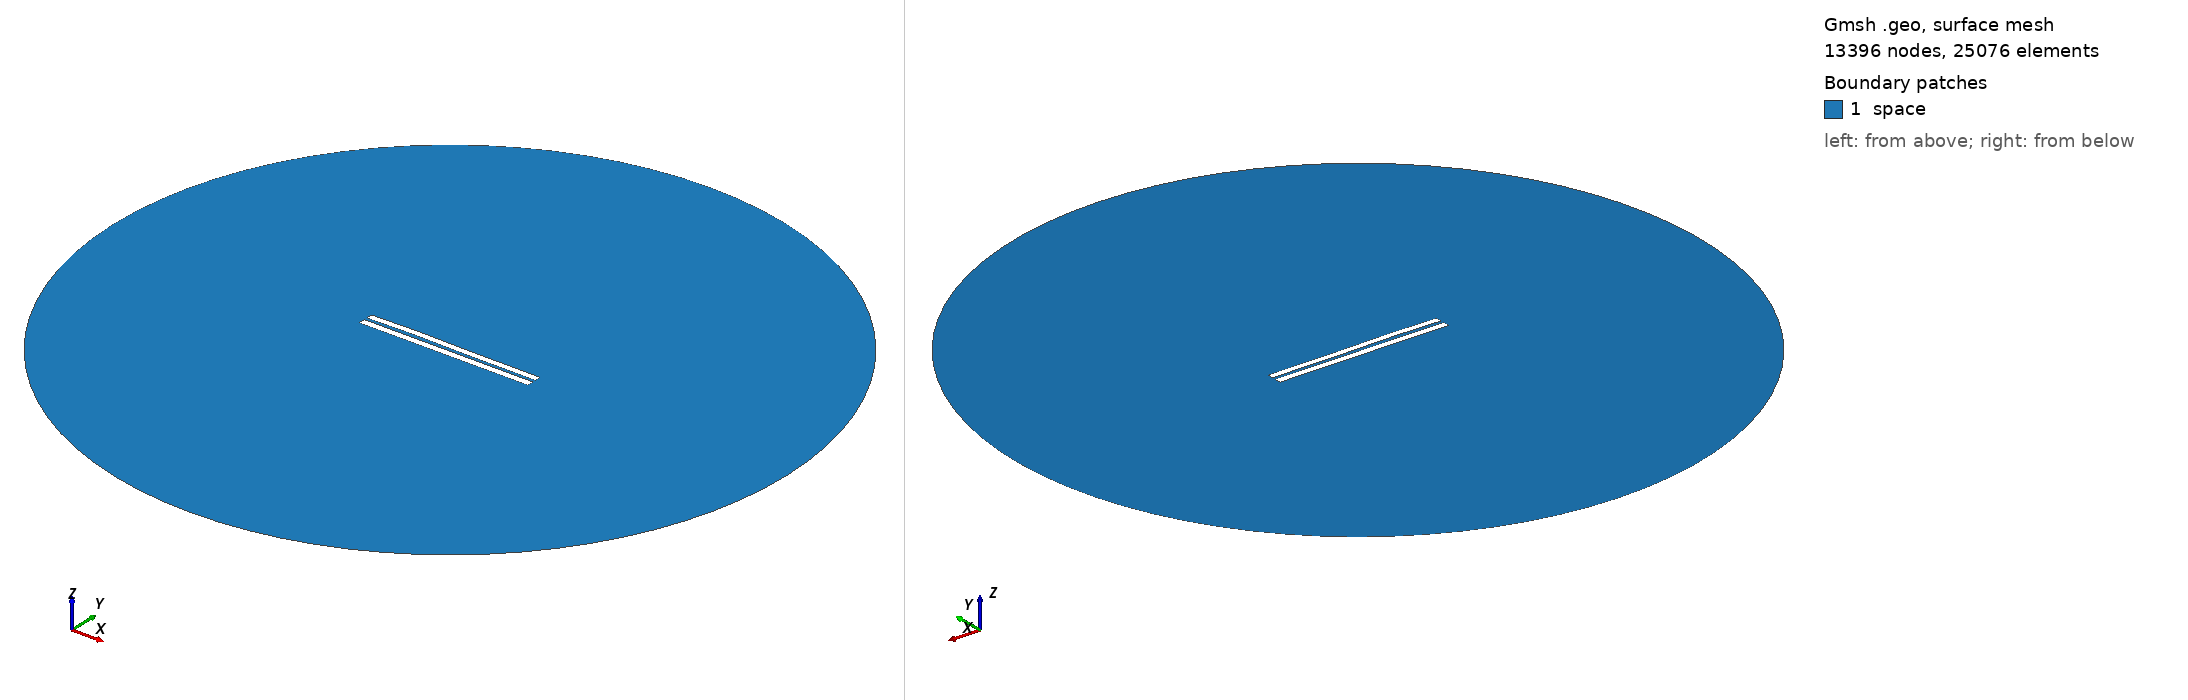

Gmsh geometry script, surface-meshed: 13396 nodes, 25076 surface elements. Boundary patches (legend numbers): 1 space. Left view from above one corner, right view from below the opposite corner. Legend entries are the model's physical surfaces. The drawing asked Gmsh for element sizes between 1% and 20% of the model's largest extent; the script's own settings can give other sizes.

=== 4124.geo (drawn) ===
//---------------------------------------
// Geometry kernel
//---------------------------------------

SetFactory("OpenCASCADE");



//---------------------------------------
// Parameters of the geometry
//---------------------------------------

// Overetch of the upper plate
overetch = 0.125;

// Distance between the plates
distance = 1.75;

// Discretization over the x axis (for the deformation)
nx = 50; 

// Length of the plate
L = 100 - overetch; 

// Number of modes
n = 4; 

// 1st mode coefficient
coeff(1) = 0.0;
beta(1) = 0.596864 * 3.1415926535 / L;

// 2nd mode coefficient
coeff(2) = 0.15;
beta(2) = 1.49418 * 3.1415926535 / L;

// 3rd mode coefficient
coeff(3) = 0.15;
beta(3) = 2.50025 * 3.1415926535 / L;

// 4th mode coefficient
coeff(4) = 0.07499999999999998;
beta(4) = 3.49999 * 3.1415926535 / L;



//---------------------------------------
// Upper plate (deformed rectangle)
//---------------------------------------

// Coordiantes of the upper plate
xmin = -50;
xmax = 50 - overetch;

// Height of the upper plate
yheight = 4 - 2 * overetch;

// Indexes of the points
UpperID[] = {};
LowerID[] = {};
LeftID[] = {};
RightID[] = {};

// Point index
p = 1;

// Horizontal edges
For i In {1:nx}
    x = xmin + (i-1)*(xmax - xmin)/(nx-1);

    y_bottom = distance / 2 + overetch;
    For j In {1:n}
        C = (Cosh(beta(j)*L) + Cos(beta(j)*L)) / (Sinh(beta(j)*L) + Sin(beta(j)*L));
        y_bottom  = y_bottom + coeff(j) * (Cosh(beta(j)*(x+50)) - Cos(beta(j)*(x+50)) - C * (Sinh(beta(j)*(x+50)) - Sin(beta(j)*(x+50))));
    EndFor

    y_top = y_bottom + yheight;

    Point(p) = {x, y_top, 0, 1.0};
    UpperID[i] = p;
    p = p + 1;

    Point(p) = {x, y_bottom, 0, 1.0};
    LowerID[i] = p;
    p = p + 1;
EndFor

// Create point lists
UpperPts[] = {}; LowerPts[] = {};
For i In {1:nx}
  UpperPts[] += {UpperID[i]};
  LowerPts[] += {LowerID[i]};
EndFor

// Build splines
Spline(1) = {UpperPts[]};
Spline(2) = {LowerPts[]};
Line(3) = {LowerPts[nx-1], UpperPts[nx-1]};
Line(4) = {LowerPts[0], UpperPts[0]};

// Build the plane surface
Curve Loop(1) = {2, 3, -1, -4};
Plane Surface(1) = {1};



//---------------------------------------
// Lower plate (rectangle)
//---------------------------------------

// Vertices
Point(1001) = {-50, -1, 0, 1.0};
Point(1002) = { 50, -1, 0, 1.0};
Point(1003) = { 50,  -5, 0, 1.0};
Point(1004) = {-50,  -5, 0, 1.0};

// Edges
Line(5) = {1001, 1002};
Line(6) = {1002, 1003};
Line(7) = {1003, 1004};
Line(8) = {1004, 1001};

// Plane surface
Line Loop(2) = {5, 6, 7, 8};
Plane Surface(2) = {2}; 



//---------------------------------------
// Outer (fictious) boundary
//---------------------------------------

// Points
Point(1005) = {0, 0, 0};       // Center
Point(1006) = {200, 0, 0};     // Start point
Point(1007) = {0, 200, 0};     // 90 degrees
Point(1008) = {-200, 0, 0};    // 180 degrees
Point(1009) = {0, -200, 0};    // 270 degrees

// Circle arcs (each needs start, center, end)
Circle(9) = {1006, 1005, 1007};
Circle(10) = {1007, 1005, 1008};
Circle(11) = {1008, 1005, 1009};
Circle(12) = {1009, 1005, 1006};

// Plane surface for the entire domain
Curve Loop(3) = {9, 10, 11, 12};
Surface(3) = {3};

// Subtract the plates from the whole domain to obtain the actual domain where we want to solve the equations
BooleanDifference{ Surface{3}; Delete; }{ Surface{1}; Surface{2}; Delete; }




//---------------------------------------
// Transfinite Lines/Curves
//---------------------------------------

// Set the number of points on the boundaries
r = 7;

// Plates
Transfinite Curve {1, 2} = 50*r Using Progression 1;
Transfinite Curve {3, 4} = 2*r Using Progression 1;
Transfinite Line {5, 7} = 50*r Using Progression 1;
Transfinite Line {6, 8} = 2*r Using Progression 1;

// Outer boundary
Transfinite Line {9, 10, 11, 12} = 20 Using Progression 1;



//---------------------------------------
// Physical groups
//---------------------------------------                

// Physical curves (boundaries)
Physical Line("force_segment", 10) = {2};
Physical Line("upper_plate", 11) = {1, 3, 4};
Physical Line("lower_plate", 12) = {5, 6, 7, 8};
Physical Line("boundary", 20) = {9, 10, 11, 12};

// Physical Surfaces
Physical Surface("space", 30) = {3};



//---------------------------------------
// 6. Generate the Mesh
//---------------------------------------

// 2D mesh generation
Mesh 2;
